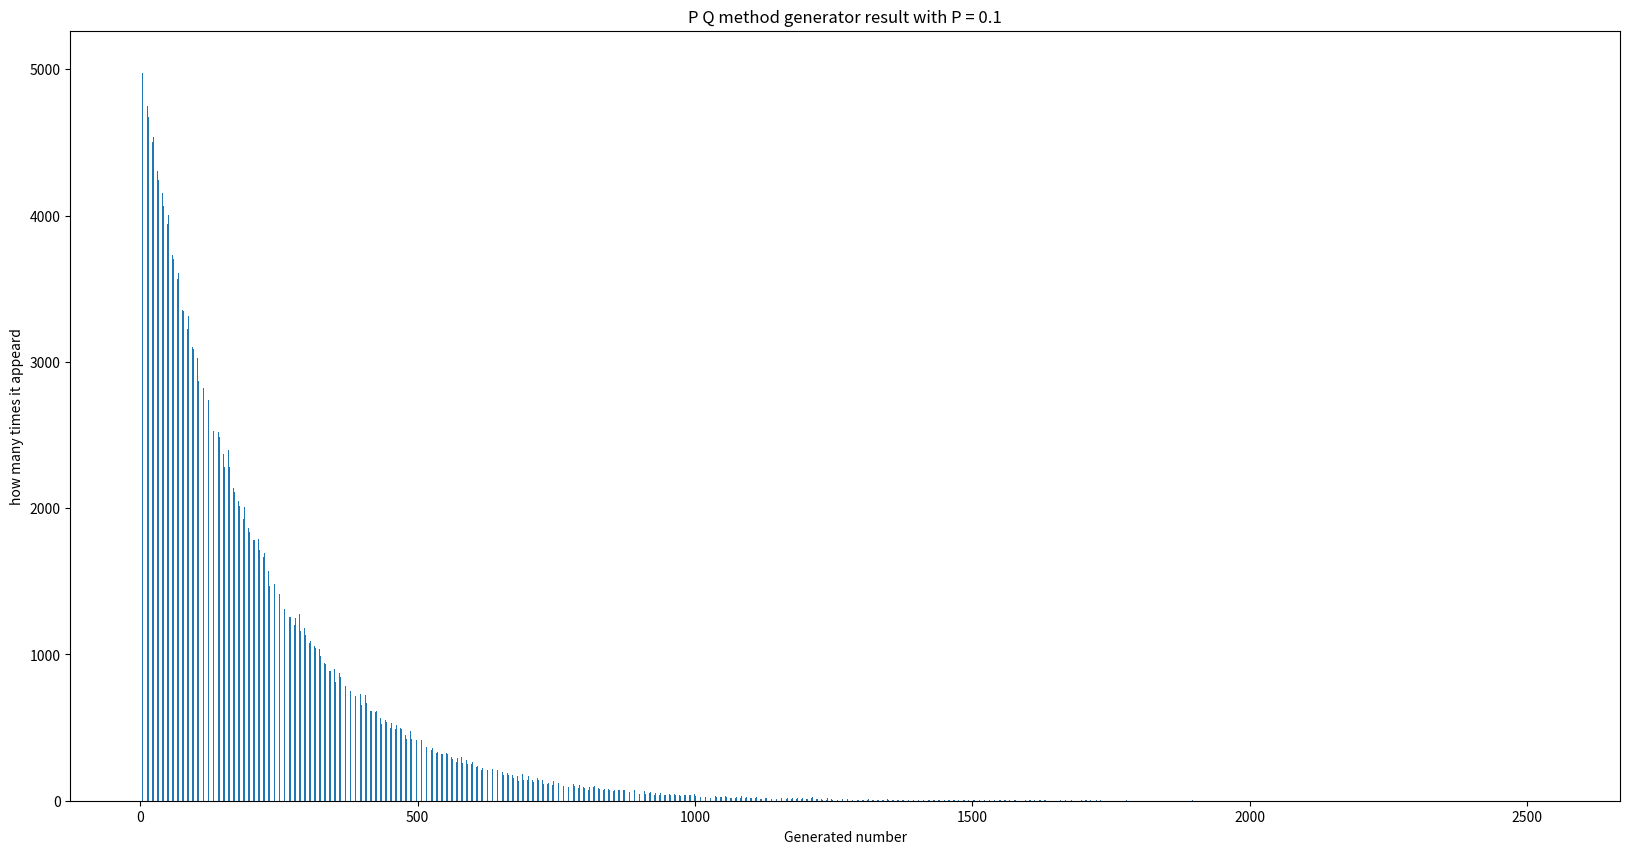

Write the Python code that produced this figure.
import random
import numpy as np
import matplotlib.pyplot as plt  

def geometric_random_generator_qp(p):
    trials = 0
    while True:
        trials += 1
        if random.random() <= p:
            return trials

p = 0.005  # Probability of success
result = []
for i in range(1000000):
    result.append(geometric_random_generator_qp(p))


unique, counts = np.unique(result, return_counts=True)
# print("各數字出現次數：", dict(zip(unique, counts)))
a_dict = dict(zip(unique, counts))

plt.figure(figsize = (20, 10))
p1 = plt.bar(unique, counts, width= 0.35)
# plt.bar_label(p1, label_type='edge')
plt.xlabel("Generated number")
plt.ylabel("how many times it appeard")
plt.title("P Q method generator result with P = 0.1")
plt.show()

print(max(a_dict,key=a_dict.get))


# print(f"Number of trials until success: {result}")
# ex 武漢肺炎確診率是0.05，今天測試一台境外移入飛機，直到驗出確診的次數

# time complexity on geometric_random_generator_qp O(1/p) = O(1)
# the total time complexity depends on how many number I want to generate so = O(n)